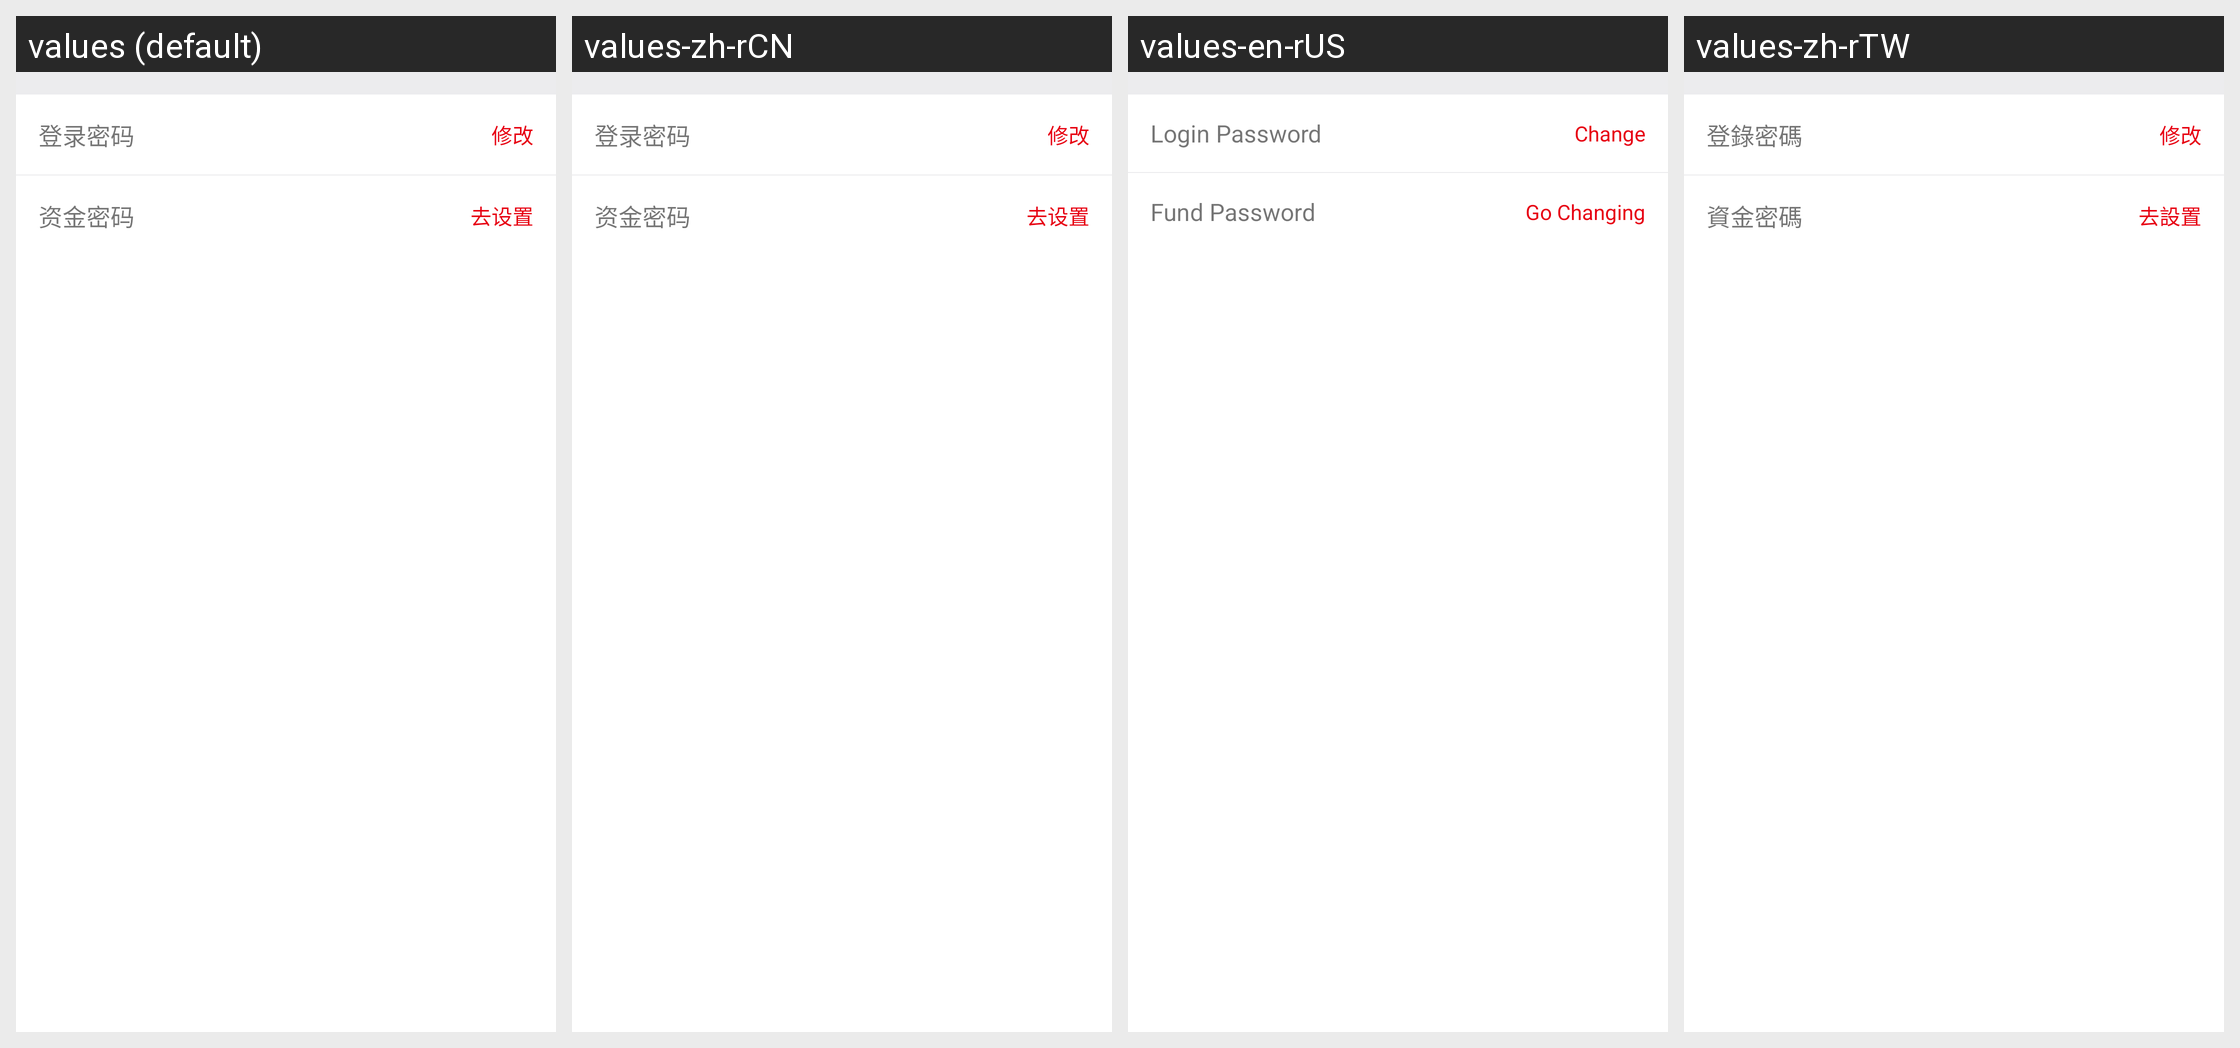

The same Android screen rendered under several of its app's locales, left to right. List the strings drawn on it with the default value and each locale's translation.
Android screen res/layout/activity_password_manager.xml rendered under 4 locales, left to right: values (default), values-zh-rCN, values-en-rUS, values-zh-rTW. Device: Nexus 5 (rendered at 1080×1920; each locale shown at half size, 540×960, under a caption strip naming it); theme AppTheme.
Strings drawn on this screen, with the default value and each locale's value (text and hints the layout hard-codes, and strings that could not be matched under every locale, appear in the picture but are not listed):

bind_login_password
  values: 登录密码
  values-zh-rCN: 登录密码
  values-en-rUS: Login Password
  values-zh-rTW: 登錄密碼

bind_go_change
  values: 修改
  values-zh-rCN: 修改
  values-en-rUS: Change
  values-zh-rTW: 修改

password_money_password
  values: 资金密码
  values-zh-rCN: 资金密码
  values-en-rUS: Fund Password
  values-zh-rTW: 資金密碼

password_go_setting
  values: 去设置
  values-zh-rCN: 去设置
  values-en-rUS: Go Changing
  values-zh-rTW: 去設置
